Run: headless pygame with SDL's dummy video driver; simulated clock (each Clock.tick advances the game by its frame time, no real sleeping); random seed 0; keys injected as events and as key.get_pressed() state; mouse plan: one left click at the window centre at the start of phase 2, then a move to the lower-right quarter at the start of phase 3.
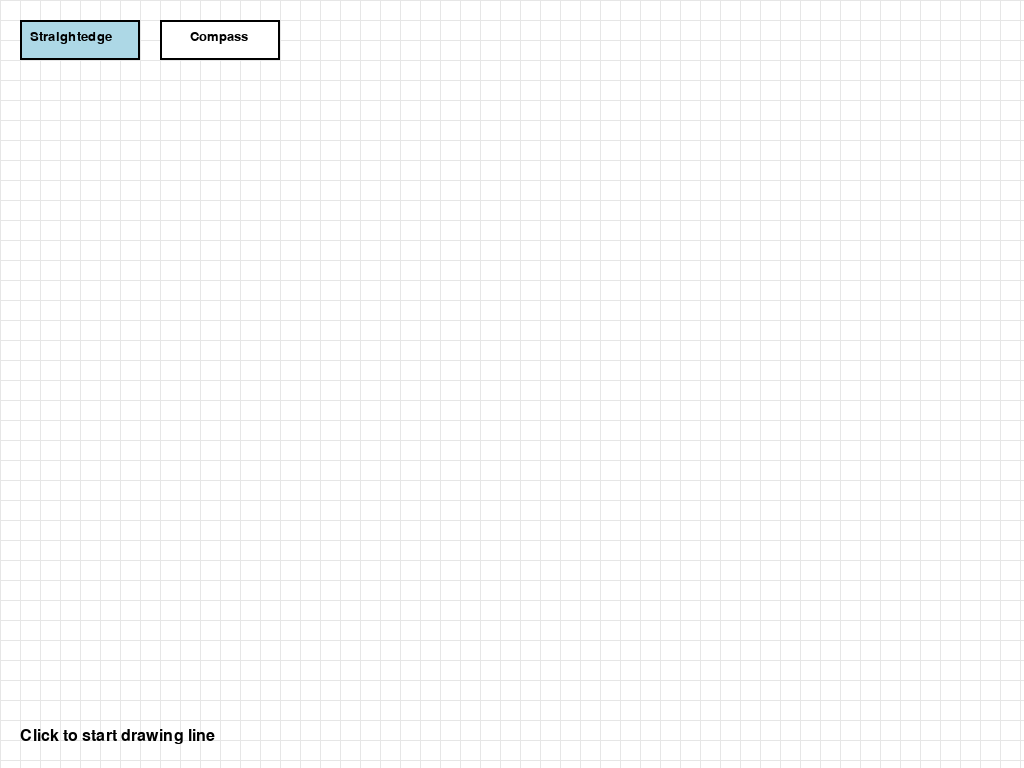
Frame 1 of 4 · flips 1–60 · no input
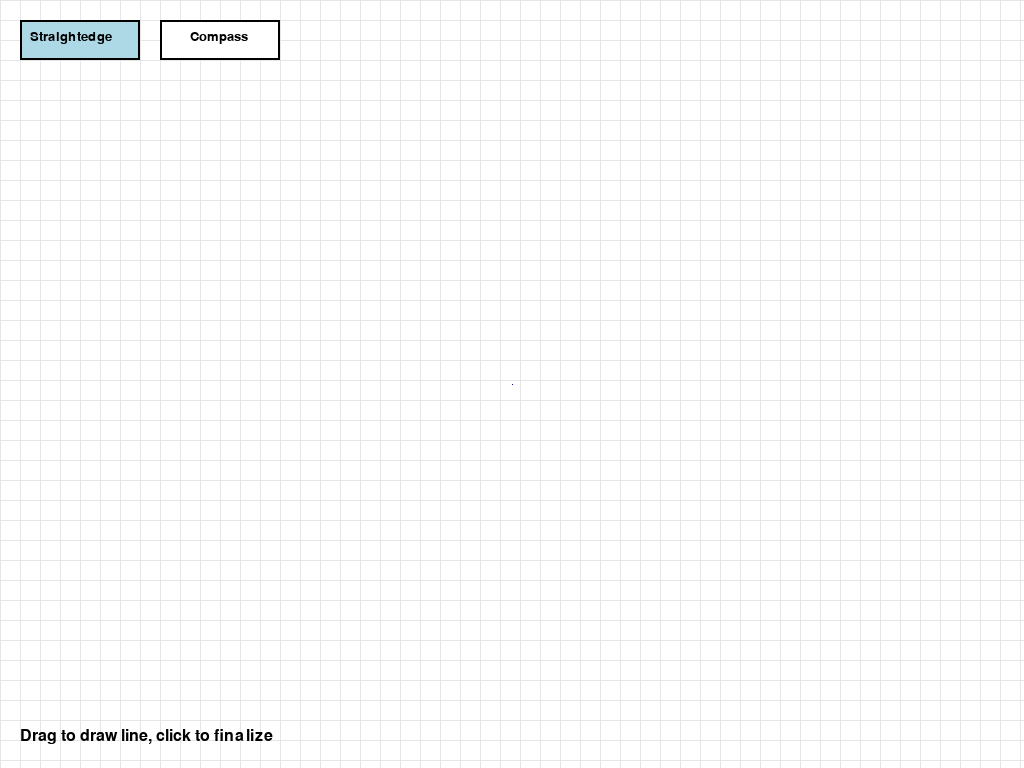
Frame 2 of 4 · flips 61–180 · clicked the window centre · tapped SPACE, RETURN · held RIGHT (→), D
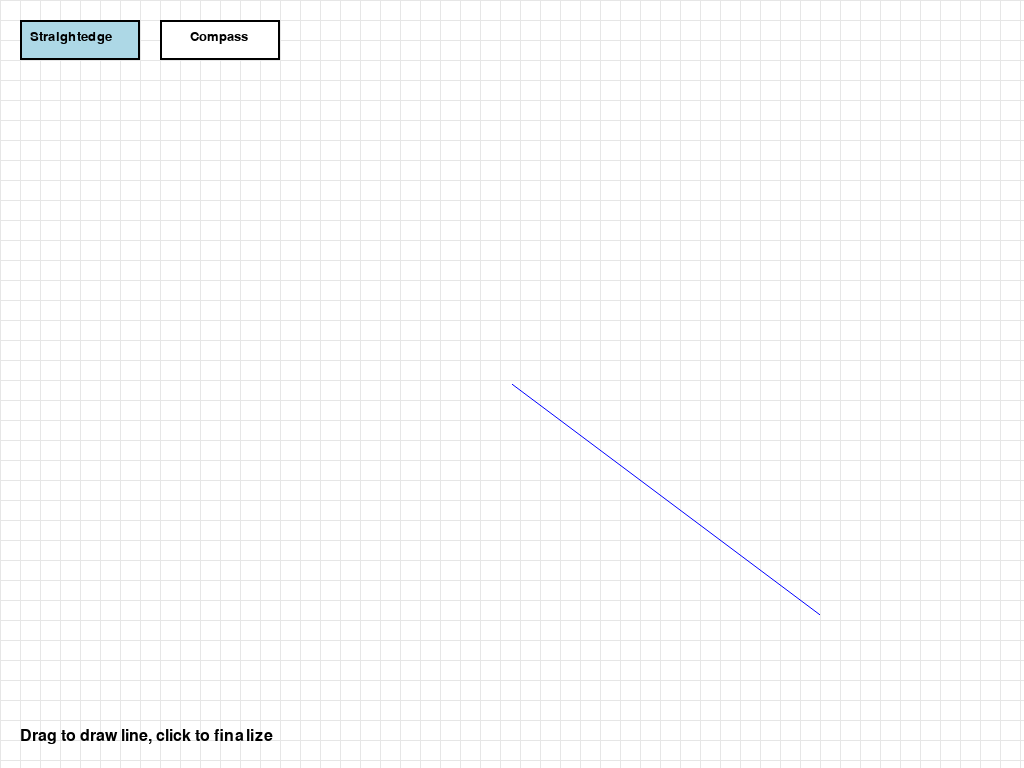
Frame 3 of 4 · flips 181–300 · moved the mouse to the lower-right quarter · held DOWN (↓), S
Frame 4 of 4 · flips 301–420 · held LEFT (←), A, UP (↑), W · screen unchanged from frame 3, image omitted

The pygame program that drew these frames:

import pygame
import sys
import math

# Initialize pygame
pygame.init()

# Set up fullscreen display
screen_info = pygame.display.Info()
WIDTH, HEIGHT = screen_info.current_w, screen_info.current_h
screen = pygame.display.set_mode((WIDTH, HEIGHT), pygame.FULLSCREEN)
pygame.display.set_caption("Geometric Construction Tool")

# Colors
WHITE = (255, 255, 255)
BLACK = (0, 0, 0)
RED = (255, 0, 0)
BLUE = (0, 0, 255)
GREEN = (0, 255, 0)
GRAY = (220, 220, 220)  # 浅灰色背景格线
LIGHT_BLUE = (173, 216, 230)
GRID_COLOR = (230, 230, 230)  # 更浅的格线颜色

# Tool types
TOOL_STRAIGHTEDGE = 0
TOOL_COMPASS = 1

# Global variables
current_tool = TOOL_STRAIGHTEDGE
points = []  # Stores all points
lines = []  # Stores all line segments (point1, point2)
circles = []  # Stores all circles (center, radius)
intersections = []  # Stores all intersection points
temp_circle = None  # Temporary circle being drawn
temp_line = None  # Temporary line being drawn
snap_distance = 15  # Pixel distance for snapping
grid_size = 20  # Grid spacing

# Button settings
button_font = pygame.font.SysFont('Arial', 20)
straightedge_button = pygame.Rect(20, 20, 120, 40)
compass_button = pygame.Rect(160, 20, 120, 40)

def distance(p1, p2):
    """Calculate distance between two points"""
    return math.sqrt((p2[0] - p1[0])**2 + (p2[1] - p1[1])**2)

def line_intersection(line1, line2):
    """Find intersection point of two line segments"""
    (x1, y1), (x2, y2) = line1
    (x3, y3), (x4, y4) = line2
    
    denom = (y4 - y3) * (x2 - x1) - (x4 - x3) * (y2 - y1)
    if denom == 0:  # Parallel or coincident
        return None
    
    ua = ((x4 - x3) * (y1 - y3) - (y4 - y3) * (x1 - x3)) / denom
    ub = ((x2 - x1) * (y1 - y3) - (y2 - y1) * (x1 - x3)) / denom
    
    if 0 <= ua <= 1 and 0 <= ub <= 1:  # Segments intersect
        x = x1 + ua * (x2 - x1)
        y = y1 + ua * (y2 - y1)
        return (x, y)
    return None

def circle_line_intersection(circle, line):
    """Find intersections between circle and line segment"""
    (cx, cy), r = circle
    (x1, y1), (x2, y2) = line
    
    # Convert line to general form: ax + by + c = 0
    a = y2 - y1
    b = x1 - x2
    c = x2 * y1 - x1 * y2
    
    # Calculate distance from center to line
    dist = abs(a * cx + b * cy + c) / math.sqrt(a**2 + b**2)
    
    if dist > r:  # No intersection
        return []
    
    # Calculate intersection points
    if b == 0:  # Vertical line
        x = -c / a
        term = math.sqrt(r**2 - (x - cx)**2)
        y1 = cy + term
        y2 = cy - term
        # Check if points are on the segment
        intersections = []
        if min(y1, y2) <= y1 <= max(y1, y2):
            intersections.append((x, y1))
        if min(y1, y2) <= y2 <= max(y1, y2):
            intersections.append((x, y2))
        return intersections
    else:
        m = -a / b
        k = -c / b
        A = 1 + m**2
        B = -2 * cx + 2 * m * (k - cy)
        C = cx**2 + (k - cy)**2 - r**2
        
        discriminant = B**2 - 4 * A * C
        if discriminant < 0:  # No intersection
            return []
        
        x1 = (-B + math.sqrt(discriminant)) / (2 * A)
        x2 = (-B - math.sqrt(discriminant)) / (2 * A)
        y1 = m * x1 + k
        y2 = m * x2 + k
        
        # Check if points are on the segment
        intersections = []
        if min(line[0][0], line[1][0]) <= x1 <= max(line[0][0], line[1][0]):
            intersections.append((x1, y1))
        if min(line[0][0], line[1][0]) <= x2 <= max(line[0][0], line[1][0]):
            intersections.append((x2, y2))
        return intersections

def circle_intersection(circle1, circle2):
    """Find intersections between two circles"""
    (x1, y1), r1 = circle1
    (x2, y2), r2 = circle2
    
    # Calculate distance between centers
    d = distance((x1, y1), (x2, y2))
    
    # Check if circles intersect
    if d > r1 + r2 or d < abs(r1 - r2):
        return []  # No intersection
    
    # Calculate intersection points
    a = (r1**2 - r2**2 + d**2) / (2 * d)
    h = math.sqrt(r1**2 - a**2)
    
    xm = x1 + a * (x2 - x1) / d
    ym = y1 + a * (y2 - y1) / d
    
    xs1 = xm + h * (y2 - y1) / d
    ys1 = ym - h * (x2 - x1) / d
    
    xs2 = xm - h * (y2 - y1) / d
    ys2 = ym + h * (x2 - x1) / d
    
    if xs1 == xs2 and ys1 == ys2:  # Tangent
        return [(xs1, ys1)]
    else:
        return [(xs1, ys1), (xs2, ys2)]

def find_all_intersections():
    """Find all intersections between geometric elements"""
    global intersections
    intersections = []
    
    # Line-line intersections
    for i in range(len(lines)):
        for j in range(i + 1, len(lines)):
            intersection = line_intersection(lines[i], lines[j])
            if intersection:
                intersections.append(intersection)
    
    # Circle-line intersections
    for circle in circles:
        for line in lines:
            points = circle_line_intersection(circle, line)
            intersections.extend(points)
    
    # Circle-circle intersections
    for i in range(len(circles)):
        for j in range(i + 1, len(circles)):
            points = circle_intersection(circles[i], circles[j])
            intersections.extend(points)

def snap_to_point(pos):
    """Snap to nearby points or intersections with visual feedback"""
    snap_target = None
    
    # Check intersections first
    for p in intersections:
        if distance(pos, p) < snap_distance:
            snap_target = p
            break
    
    # Check existing points if no intersection found
    if not snap_target:
        for line in lines:
            for p in line:
                if distance(pos, p) < snap_distance:
                    snap_target = p
                    break
            if snap_target:
                break
    
    # Check circle centers
    if not snap_target:
        for circle in circles:
            if distance(pos, circle[0]) < snap_distance:
                snap_target = circle[0]
                break
    
    # Snap to grid if no other target found
    if not snap_target and False:  # Disable grid snapping for now
        grid_x = round(pos[0] / grid_size) * grid_size
        grid_y = round(pos[1] / grid_size) * grid_size
        snap_target = (grid_x, grid_y)
    
    return snap_target if snap_target else pos

def draw_grid():
    """Draw background grid with lighter color and thinner lines"""
    for x in range(0, WIDTH, grid_size):
        pygame.draw.line(screen, GRID_COLOR, (x, 0), (x, HEIGHT), 1)
    for y in range(0, HEIGHT, grid_size):
        pygame.draw.line(screen, GRID_COLOR, (0, y), (WIDTH, y), 1)

def draw_buttons():
    """Draw tool selection buttons"""
    # Straightedge button
    color = LIGHT_BLUE if current_tool == TOOL_STRAIGHTEDGE else WHITE
    pygame.draw.rect(screen, color, straightedge_button)
    pygame.draw.rect(screen, BLACK, straightedge_button, 2)
    
    # Compass button
    color = LIGHT_BLUE if current_tool == TOOL_COMPASS else WHITE
    pygame.draw.rect(screen, color, compass_button)
    pygame.draw.rect(screen, BLACK, compass_button, 2)
    
    # Button labels
    straightedge_text = button_font.render("Straightedge", True, BLACK)
    compass_text = button_font.render("Compass", True, BLACK)
    
    screen.blit(straightedge_text, (straightedge_button.x + 10, straightedge_button.y + 10))
    screen.blit(compass_text, (compass_button.x + 30, compass_button.y + 10))

def draw_elements():
    """Draw all geometric elements with anti-aliasing"""
    # Draw permanent lines with anti-aliasing
    for line in lines:
        pygame.draw.aaline(screen, BLACK, line[0], line[1], True)
    
    # Draw permanent circles with anti-aliasing
    for circle in circles:
        pygame.draw.circle(screen, BLACK, (int(circle[0][0]), int(circle[0][1])), int(circle[1]), 2)
        # For anti-aliased circles, draw two circles (thickness 1 + 1 = 2)
        pygame.draw.circle(screen, BLACK, (int(circle[0][0]), int(circle[0][1])), int(circle[1])-1, 1)
    
    # Draw intersection points
    for p in intersections:
        pygame.draw.rect(screen, RED, (p[0] - 4, p[1] - 4, 8, 8))
    
    # Draw temporary line (preview) with anti-aliasing
    if temp_line and len(temp_line) == 2:
        pygame.draw.aaline(screen, BLUE, temp_line[0], temp_line[1], True)
    
    # Draw temporary circle (preview) with anti-aliasing
    if temp_circle and len(temp_circle) == 2:
        center, radius = temp_circle
        pygame.draw.circle(screen, BLUE, (int(center[0]), int(center[1])), int(radius), 2)
        pygame.draw.circle(screen, BLUE, (int(center[0]), int(center[1])), int(radius)-1, 1)

# Main loop
running = True
drawing_line = False  # 追踪是否正在绘制直线
show_snap_indicator = False  # 是否显示捕捉指示器
snap_position = None  # 捕捉到的位置

while running:
    mouse_pos = pygame.mouse.get_pos()
    
    # 处理点捕捉和视觉反馈
    snapped_pos = snap_to_point(mouse_pos)
    show_snap_indicator = snapped_pos != mouse_pos
    snap_position = snapped_pos if show_snap_indicator else None
    
    for event in pygame.event.get():
        if event.type == pygame.QUIT:
            running = False
        elif event.type == pygame.KEYDOWN:
            if event.key == pygame.K_ESCAPE:
                running = False
        elif event.type == pygame.MOUSEBUTTONDOWN:
            if event.button == 1:  # Left click
                # Check if clicking a tool button
                if straightedge_button.collidepoint(event.pos):
                    current_tool = TOOL_STRAIGHTEDGE
                    temp_line = None
                    drawing_line = False
                elif compass_button.collidepoint(event.pos):
                    current_tool = TOOL_COMPASS
                    temp_circle = None
                else:
                    # 使用捕捉到的位置
                    pos_to_use = snap_position if show_snap_indicator else mouse_pos
                    
                    if current_tool == TOOL_STRAIGHTEDGE:
                        if not drawing_line:
                            # 开始绘制新直线
                            temp_line = [pos_to_use, pos_to_use]  # 初始时起点和终点相同
                            drawing_line = True
                        else:
                            # 完成直线绘制
                            temp_line[1] = pos_to_use  # 更新终点
                            lines.append((temp_line[0], temp_line[1]))
                            temp_line = None
                            drawing_line = False
                            find_all_intersections()
                    
                    elif current_tool == TOOL_COMPASS:
                        if temp_circle is None:
                            temp_circle = [pos_to_use, 0]
                        else:
                            radius = distance(temp_circle[0], pos_to_use)
                            circles.append((temp_circle[0], radius))
                            temp_circle = None
                            find_all_intersections()
        
        elif event.type == pygame.MOUSEMOTION:
            if current_tool == TOOL_COMPASS and temp_circle and len(temp_circle) == 2:
                # 使用捕捉到的位置
                pos_to_use = snap_position if show_snap_indicator else mouse_pos
                temp_circle[1] = distance(temp_circle[0], pos_to_use)
            
            elif current_tool == TOOL_STRAIGHTEDGE and drawing_line:
                # 拖动鼠标时更新直线终点，使用捕捉到的位置
                pos_to_use = snap_position if show_snap_indicator else mouse_pos
                temp_line[1] = pos_to_use
    
    # Drawing
    screen.fill(WHITE)
    draw_grid()
    
    # 显示捕捉指示器
    if show_snap_indicator:
        pygame.draw.circle(screen, GREEN, snap_position, 6, 1)
        pygame.draw.circle(screen, GREEN, snap_position, 8, 1)
    
    draw_elements()
    draw_buttons()
    
    # Display current tool status
    status_font = pygame.font.SysFont('Arial', 24)
    if current_tool == TOOL_STRAIGHTEDGE:
        if drawing_line:
            status_text = status_font.render("Drag to draw line, click to finalize", True, BLACK)
        else:
            status_text = status_font.render("Click to start drawing line", True, BLACK)
    else:
        if temp_circle and len(temp_circle) == 2:
            status_text = status_font.render("Drag to set radius, click to finalize", True, BLACK)
        else:
            status_text = status_font.render("Click to set center", True, BLACK)
    
    screen.blit(status_text, (20, HEIGHT - 40))
    
    pygame.display.flip()

pygame.quit()
sys.exit()    
